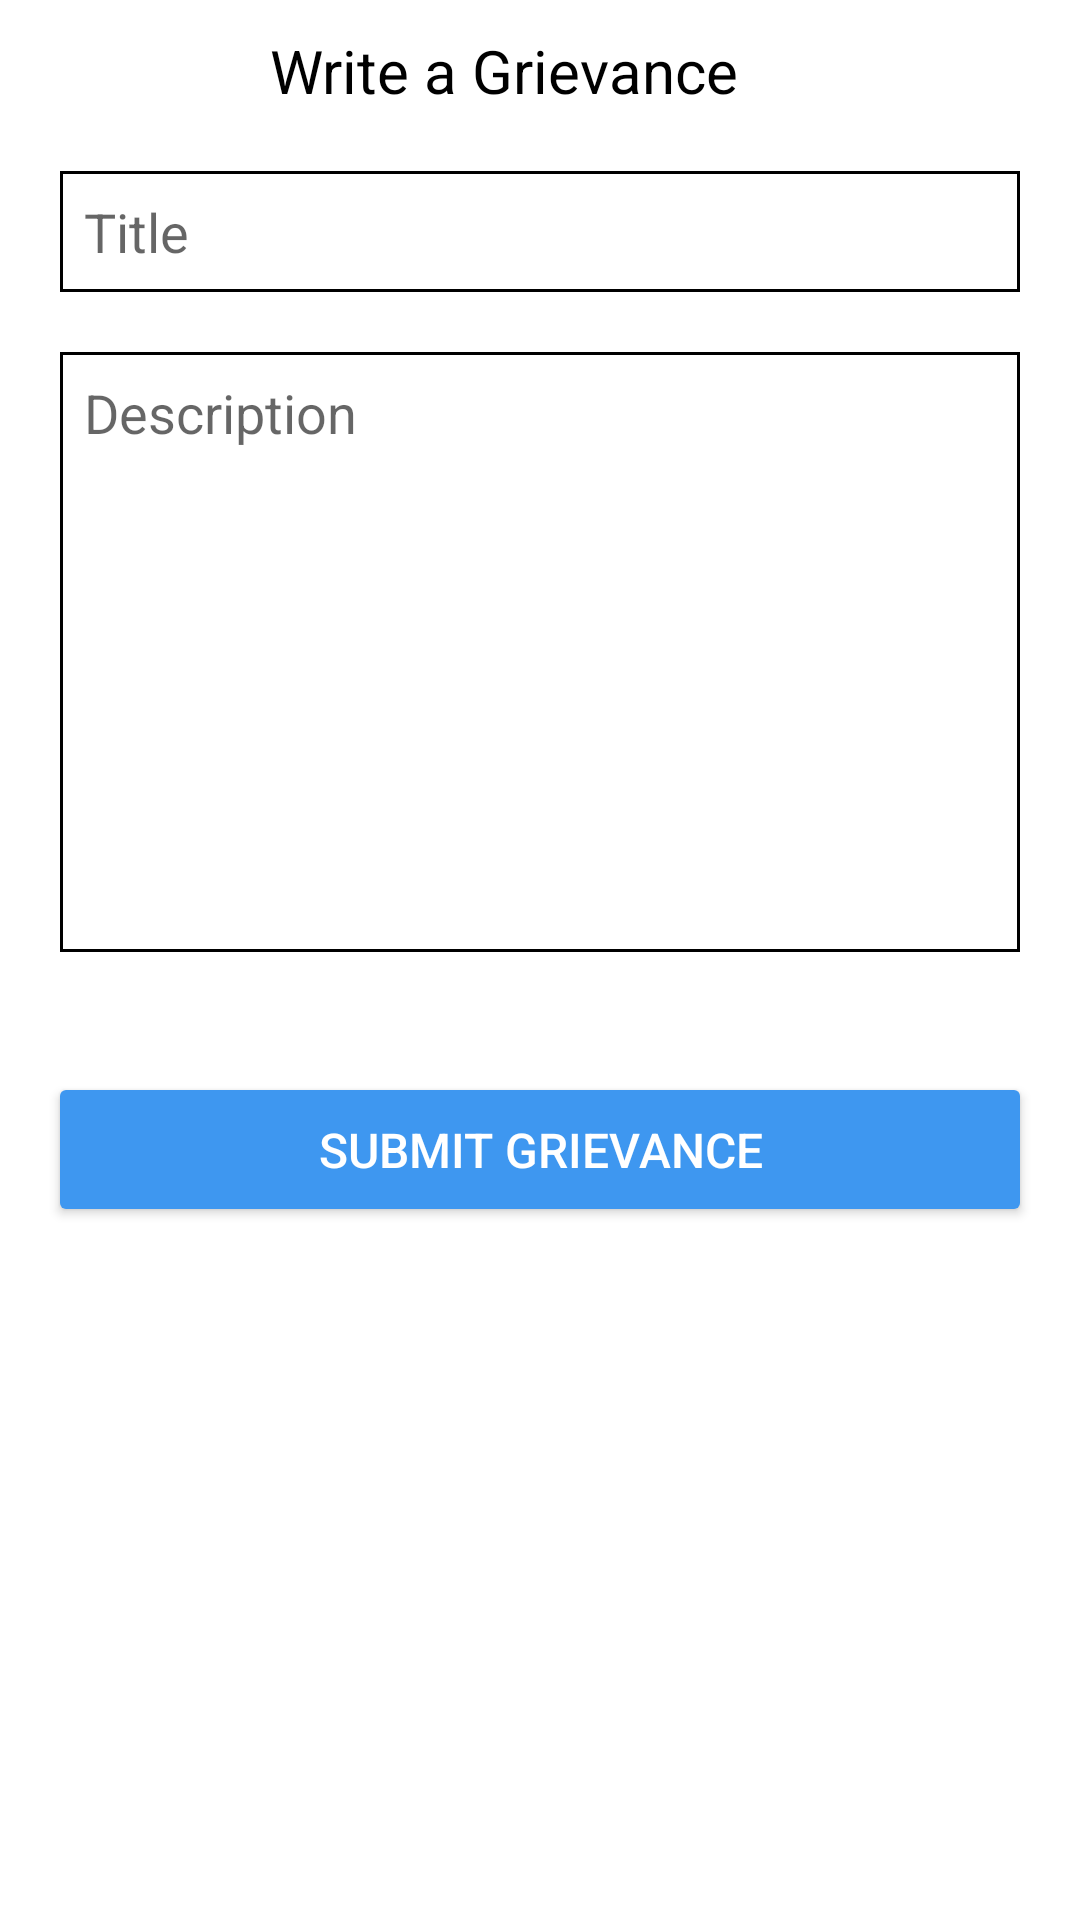

The Android layout XML behind this screen, and the referenced resources:
<!-- AndroidManifest.xml: application theme Theme.HostelManagementSystem -->
<!-- res/layout/fragment_student_grievance.xml -->
<?xml version="1.0" encoding="utf-8"?>
<FrameLayout xmlns:android="http://schemas.android.com/apk/res/android"
    xmlns:tools="http://schemas.android.com/tools"
    android:layout_width="match_parent"
    android:layout_height="match_parent"
    xmlns:app="http://schemas.android.com/apk/res-auto"
    android:background="@drawable/primary_background"
tools:context=".student.fragment.StudentGrievanceFragment">


        <RelativeLayout
            android:layout_width="match_parent"
            android:layout_height="wrap_content"
            android:fitsSystemWindows="true"
            app:layout_behavior="@string/appbar_scrolling_view_behavior">

            <TextView
                android:id="@+id/grievance_fragment"
                android:layout_width="200dp"
                android:layout_height="wrap_content"
                android:layout_centerHorizontal="true"
                android:padding="10dp"
                android:text="Write a Grievance"
                android:textColor="@color/black"
                android:textSize="20sp" />

            <EditText
                android:id="@+id/title_student_grievance"
                android:layout_width="match_parent"
                android:layout_height="wrap_content"
                android:layout_below="@+id/grievance_fragment"
                android:layout_marginHorizontal="20dp"
                android:layout_marginVertical="10dp"
                android:hint="Title"
                android:padding="8dp"
                android:background="@drawable/background_border"/>


            <EditText
                android:id="@+id/desc_student_grievance"
                android:layout_width="match_parent"
                android:layout_height="wrap_content"
                android:layout_below="@+id/title_student_grievance"
                android:layout_marginHorizontal="20dp"
                android:layout_marginVertical="10dp"
                android:height="200dp"
                android:autofillHints="Title"
                android:background="@drawable/background_border"
                android:gravity="top"
                android:hint="Description"
                android:inputType="textMultiLine"
                android:maxLength="2000"
                android:padding="8dp"
                android:scrollbarAlwaysDrawVerticalTrack="true"
                android:textColor="@color/black" />

            <Button
                android:id="@+id/submit_student_grievance"
                android:layout_width="match_parent"
                android:layout_height="wrap_content"
                android:layout_below="@id/desc_student_grievance"
                android:layout_centerHorizontal="true"
                android:layout_marginStart="16dp"
                android:layout_marginTop="30dp"
                android:layout_marginEnd="16dp"
                android:backgroundTint="@color/blue_Dark"
                android:paddingVertical="15dp"
                android:textColor="@color/white"
                android:text="SUBMIT GRIEVANCE"
                android:textSize="16sp" />


            <RelativeLayout
                android:id="@+id/fake_anchor_layout"
                android:layout_width="match_parent"
                android:layout_height="20dp"
                android:layout_alignParentBottom="true"/>
        </RelativeLayout>



</FrameLayout>
<!-- resources referenced by this layout -->
<resources>
  <color name="black">#FF000000</color>
  <color name="blue_Dark">#3E97F0</color>
  <color name="white">#FFFFFFFF</color>
  <!-- drawable background_border (drawable) -->
  <shape xmlns:android="http://schemas.android.com/apk/res/android"
      xmlns:app="http://schemas.android.com/apk/res-auto"
      android:shape="rectangle"
      app:boxStrokeColor="@color/primary_color">
      
  
      <stroke android:width="1dp"
          android:color="@color/black"/>
  
  
      
      <gradient android:startColor="@android:color/transparent"
          android:endColor="@android:color/transparent"
          android:angle="90"/>
  </shape>
  <!-- drawable primary_background (drawable) -->
  <?xml version="1.0" encoding="utf-8"?>
  <shape xmlns:android="http://schemas.android.com/apk/res/android"
      android:shape="rectangle">
      <gradient
          android:startColor="@color/primaryColor"
  
          android:angle="45" />
  </shape>
  <style name="Theme.HostelManagementSystem" parent="Theme.MaterialComponents.Light.DarkActionBar">
  
  <item name="colorPrimary">@color/purple_200</item>
  <item name="colorPrimaryVariant">@color/purple_700</item>
  <item name="colorOnPrimary">@color/black</item>
  
  <item name="colorSecondary">@color/teal_200</item>
  <item name="colorSecondaryVariant">@color/teal_200</item>
  <item name="colorOnSecondary">@color/black</item>
  
  <item name="android:statusBarColor" ns0:targetApi="l">?attr/colorPrimaryVariant</item>
  
  </style>
  <color name="primary_color">#ffe066</color>
  <color name="purple_200">#FFBB86FC</color>
  <color name="purple_700">#FF3700B3</color>
  <color name="teal_200">#FF03DAC5</color>
</resources>
